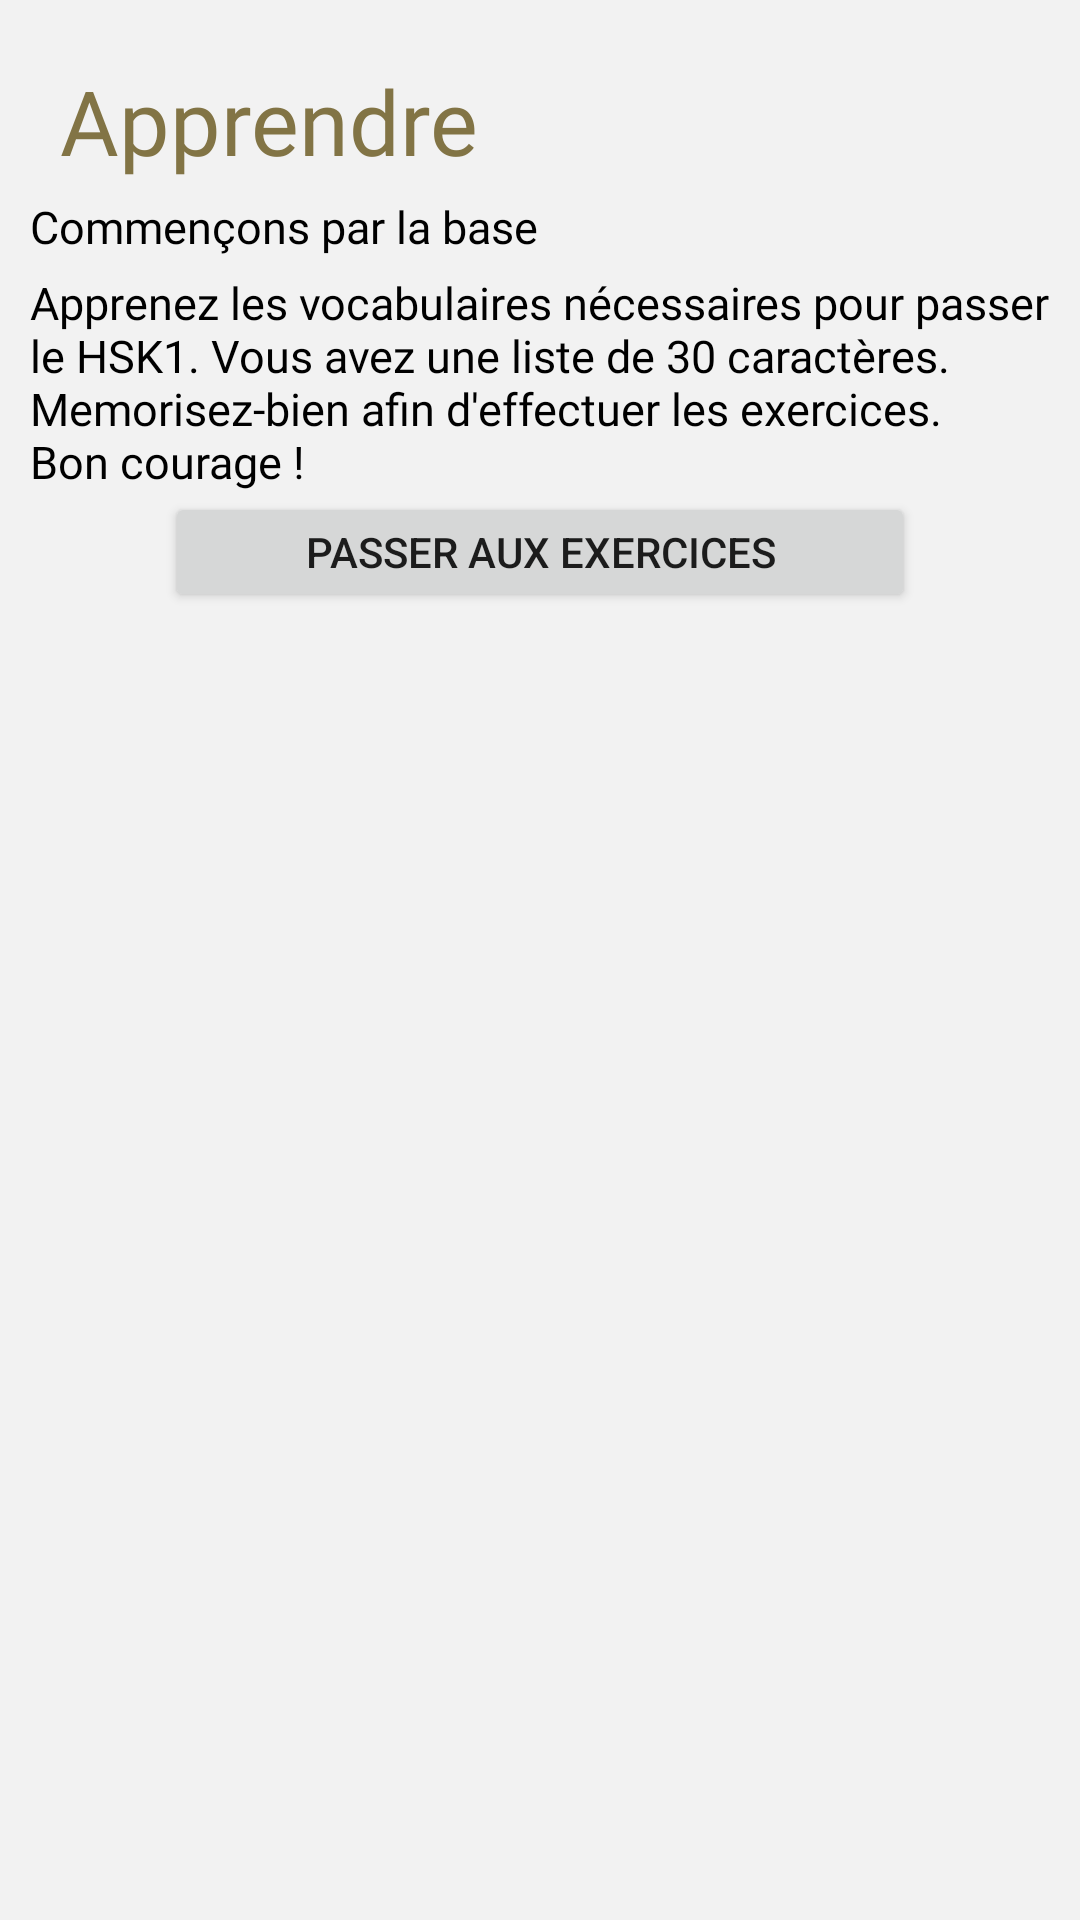

Layout XML and referenced resources for this Android screen:
<!-- AndroidManifest.xml: application theme Theme.ProjetLearnChinese -->
<!-- res/layout/apprendre.xml -->
<?xml version="1.0" encoding="utf-8"?>
<LinearLayout xmlns:android="http://schemas.android.com/apk/res/android"
    xmlns:app="http://schemas.android.com/apk/res-auto"
    xmlns:tools="http://schemas.android.com/tools"
    android:orientation="vertical"
    android:layout_width="match_parent"
    android:layout_height="match_parent"
    android:background="@color/logo_background"
    tools:context=".Cours"
    >


    <TextView
        android:id="@+id/textView"
        android:layout_width="wrap_content"
        android:layout_height="wrap_content"
        android:text="@string/curse_page_title"
        android:fontFamily="@font/kkanit"
        android:textSize="30dp"
        android:textColor="@color/gold_logo"
        android:layout_marginLeft="@dimen/default_margin"
        android:layout_marginTop="@dimen/default_margin"
        />



    <TextView
        android:id="@+id/textView2"
        android:layout_width="wrap_content"
        android:layout_height="wrap_content"
        android:text="@string/curse_page_section"
        android:fontFamily="@font/kkanit"
        android:layout_marginLeft="10dp"
        android:layout_marginTop="5dp"
        android:textSize="15dp"
        app:layout_constraintTop_toBottomOf="@+id/textView"
        android:textColor="@color/black"/>

    <TextView
        android:id="@+id/textView3"
        android:layout_width="wrap_content"
        android:layout_height="wrap_content"
        android:text="@string/curse_page_section0"
        android:fontFamily="@font/kkanit"
        android:textColor="@color/black"
        android:layout_marginLeft="10dp"
        android:layout_marginTop="5dp"
        android:textSize="15dp"
        app:layout_constraintTop_toBottomOf="@+id/textView2" />


    <ListView
        android:id="@+id/listViewCours"
        android:layout_width="match_parent"
        android:layout_height="wrap_content" />

    <Button
        android:id="@+id/button_next"
        android:layout_width="250dp"
        android:layout_height="40dp"
        android:text="Passer aux exercices"
        app:layout_constraintBottom_toBottomOf="parent"
        app:layout_constraintEnd_toEndOf="parent"
        app:layout_constraintHorizontal_bias="0.977"
        app:layout_constraintStart_toStartOf="parent"
        app:layout_constraintTop_toTopOf="parent"
        app:layout_constraintVertical_bias="0.979"
        android:layout_gravity="center"
        />



</LinearLayout>
<!-- resources referenced by this layout -->
<resources>
  <color name="black">#FF000000</color>
  <color name="gold_logo">#827445</color>
  <color name="logo_background">#F2F2F2</color>
  <dimen name="default_margin">20dp</dimen>
  <string name="curse_page_section">Commençons par la base</string>
  <string name="curse_page_section0">Apprenez les vocabulaires nécessaires pour passer le HSK1. Vous avez une liste de 30 caractères. \nMemorisez-bien afin d\'effectuer les exercices. \nBon courage !</string>
  <string name="curse_page_title">Apprendre</string>
  <style name="Theme.ProjetLearnChinese" parent="Theme.MaterialComponents.DayNight.DarkActionBar">
          
          <item name="colorPrimary">@color/gold_logo</item>
          <item name="colorPrimaryVariant">@color/logo_background</item>
          <item name="colorOnPrimary">@color/white</item>
          
          <item name="colorSecondary">@color/teal_200</item>
          <item name="colorSecondaryVariant">@color/teal_700</item>
          <item name="colorOnSecondary">@color/black</item>
          
          <item name="android:statusBarColor">?attr/colorPrimaryVariant</item>
          
      </style>
  <color name="white">#FFFFFFFF</color>
  <color name="teal_200">#FF03DAC5</color>
  <color name="teal_700">#FF018786</color>
</resources>
